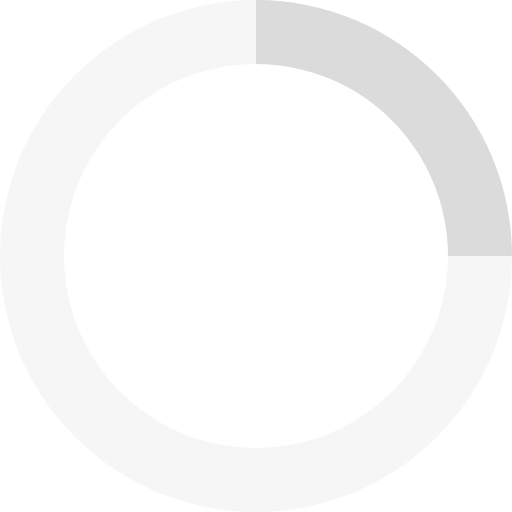
t = 0.00 s
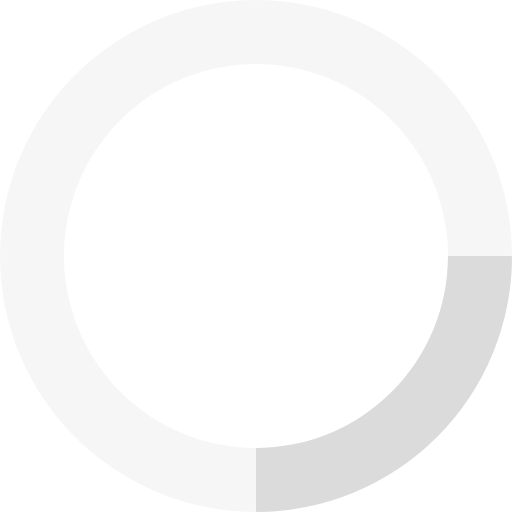
t = 0.20 s
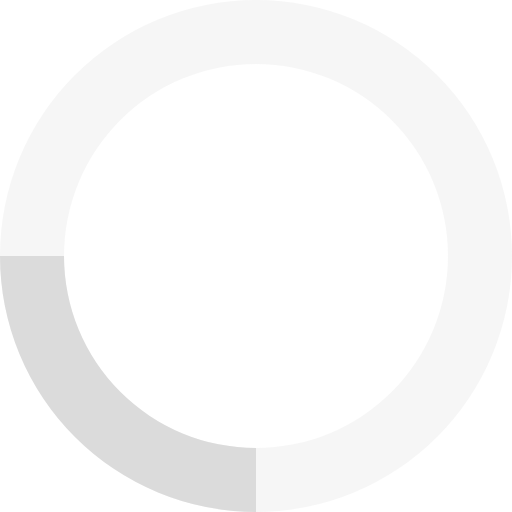
t = 0.40 s
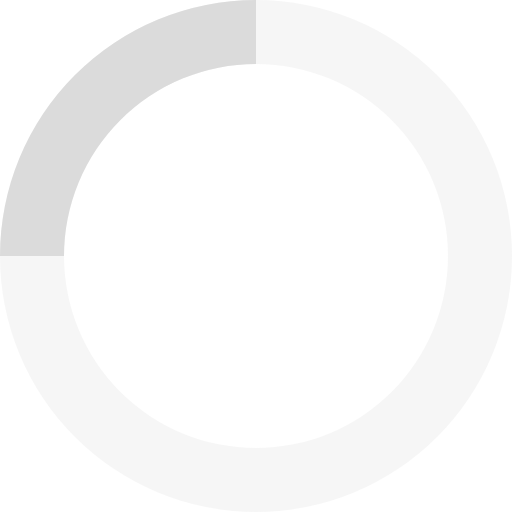
t = 0.60 s

The animated SVG that drew these frames (rendered in a browser with its animation timeline set to each time). Animation: 1 SMIL element (animateTransform=1); one cycle of 0.80 s, repeats indefinitely.

<svg xmlns="http://www.w3.org/2000/svg" viewBox="0 0 32 32" width="32" height="32" fill="#dbdbdb">
  <path opacity=".25" d="M16 0 A16 16 0 0 0 16 32 A16 16 0 0 0 16 0 M16 4 A12 12 0 0 1 16 28 A12 12 0 0 1 16 4"/>
  <path d="M16 0 A16 16 0 0 1 32 16 L28 16 A12 12 0 0 0 16 4z">
    <animateTransform attributeName="transform" type="rotate" from="0 16 16" to="360 16 16" dur="0.8s" repeatCount="indefinite" />
  </path>
</svg>

